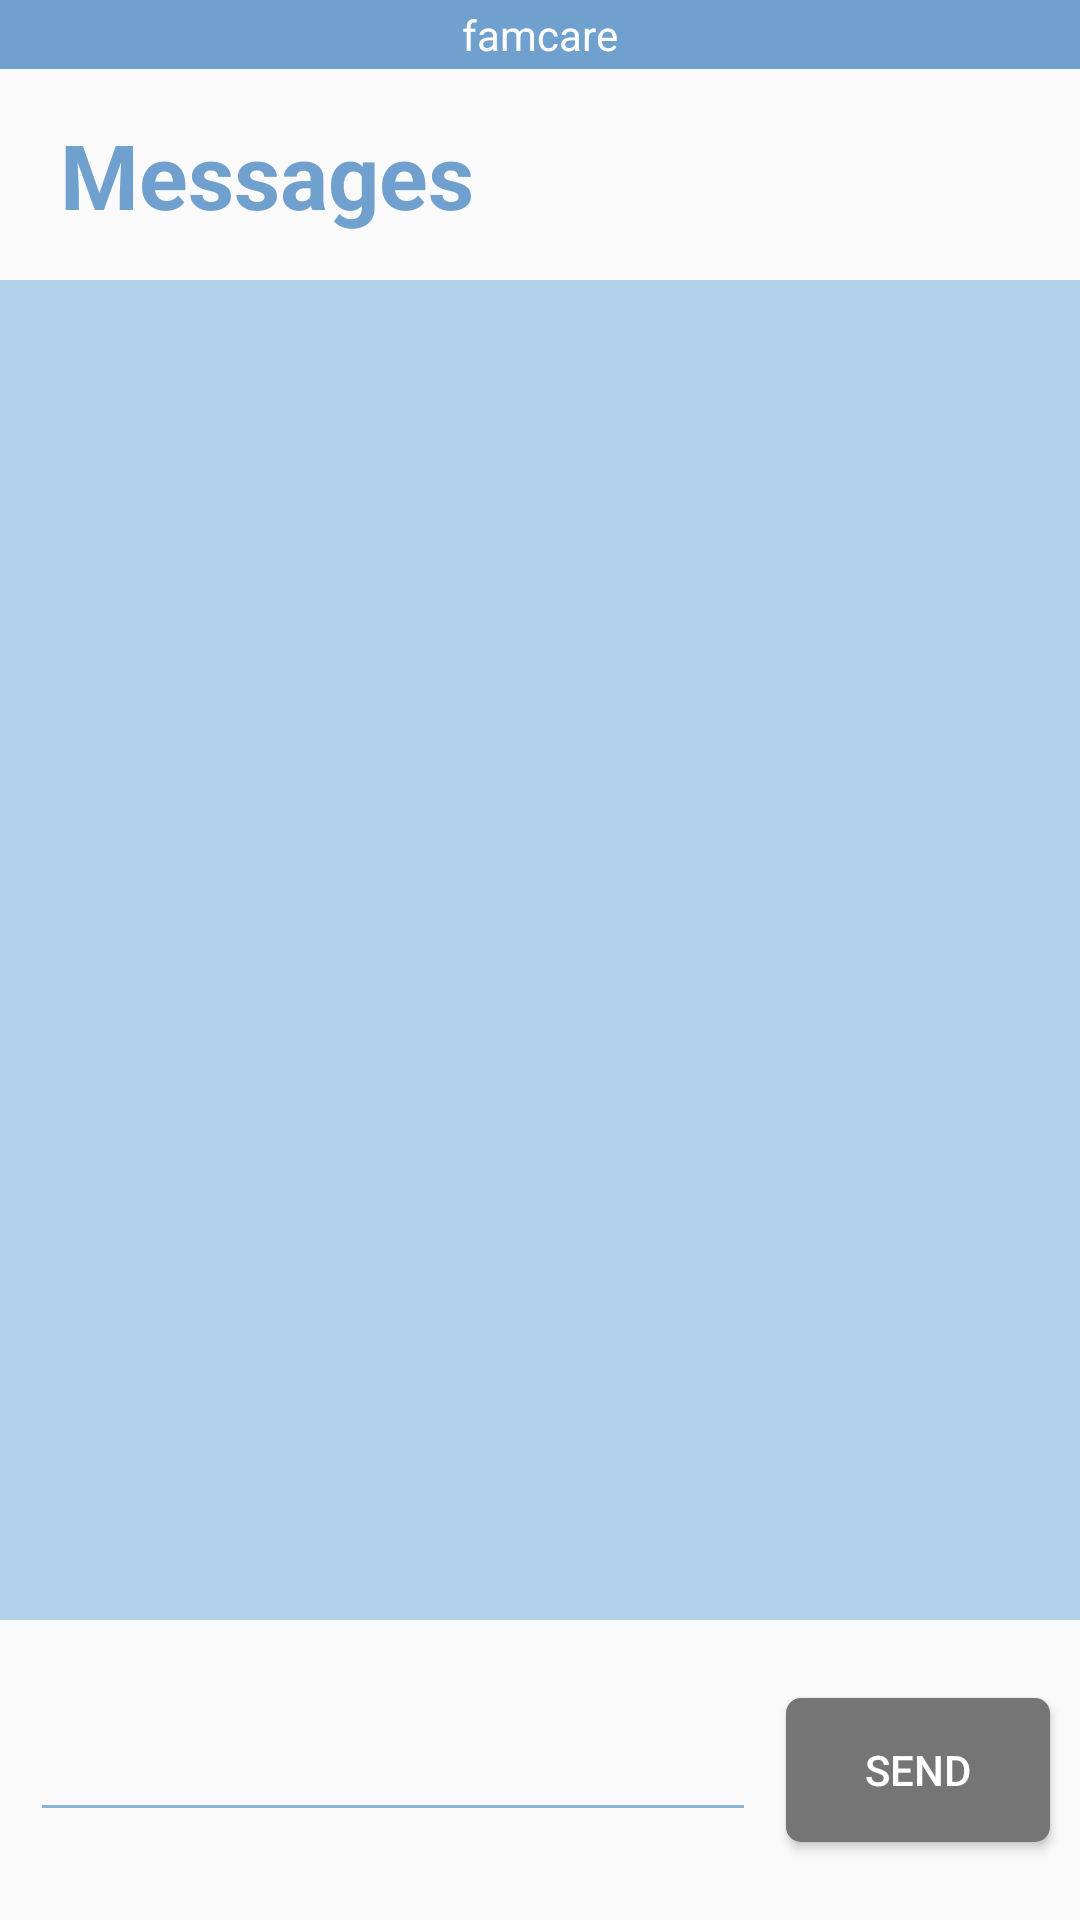

Write the Android layout XML for this screen, with the resource values it uses.
<!-- AndroidManifest.xml: application theme FamCareTheme -->
<!-- res/layout/activity_messages.xml -->
<?xml version="1.0" encoding="utf-8"?>
<RelativeLayout xmlns:android="http://schemas.android.com/apk/res/android"
    xmlns:app="http://schemas.android.com/apk/res-auto"
    xmlns:tools="http://schemas.android.com/tools"
    android:layout_width="match_parent"
    android:layout_height="match_parent"
    tools:context=".SendMessages">

    <include layout="@layout/top_bar" />

    <TextView
        android:id="@+id/msg"
        android:layout_width="wrap_content"
        android:layout_height="wrap_content"
        android:layout_below="@id/topBar"
        android:layout_marginTop="15dp"
        android:layout_marginLeft="20dp"
        android:textSize="30sp"
        android:textColor="@color/barColor"
        android:textStyle="bold"
        android:text="Messages" />

    <android.support.v7.widget.RecyclerView
        android:layout_width="match_parent"
        android:layout_height="match_parent"
        android:layout_alignParentStart="true"
        android:layout_below="@id/msg"
        android:layout_marginTop="15dp"
        android:background="@color/backgroundColor"
        android:id="@+id/messageArea"
        app:stackFromEnd="true"
        android:layout_above="@+id/msgInput"/>

    <LinearLayout
        android:layout_width="match_parent"
        android:layout_height="100dp"
        android:layout_alignParentBottom="true"
        android:layout_alignParentEnd="true"
        android:id="@+id/msgInput"
        android:orientation="horizontal">

        <EditText
            android:id="@+id/msgEditText"
            android:layout_width="0dp"
            android:layout_height="wrap_content"
            android:backgroundTint="@color/btnColor"
            android:layout_gravity="center_vertical"
            android:layout_marginHorizontal="10dp"
            android:layout_weight="1" />

        <Button
            android:id="@+id/sendButton"
            android:layout_width="wrap_content"
            android:layout_height="wrap_content"
            android:layout_marginTop="5dp"
            android:layout_marginBottom="5dp"
            android:layout_marginRight="10dp"
            android:layout_gravity="center_vertical"
            android:background="@drawable/roundedrec"
            android:backgroundTint="@color/gray"
            android:textColor="@color/white"
            android:text="SEND" />
    </LinearLayout>

</RelativeLayout>
<!-- res/layout/top_bar.xml (included above) -->
<?xml version="1.0" encoding="utf-8"?>
<RelativeLayout xmlns:android="http://schemas.android.com/apk/res/android"
    android:layout_width="match_parent"
    android:layout_height="wrap_content"
    xmlns:app="http://schemas.android.com/apk/res-auto"
    android:paddingVertical="2dp"
    android:id="@+id/topBar"
    android:background="@color/barColor">

    <ImageView
        android:id="@+id/backBtn_patientMain"
        android:layout_width="wrap_content"
        android:layout_height="wrap_content"
        android:layout_alignParentStart="true"
        android:layout_marginLeft="2dp"
        android:layout_weight="1"
        app:srcCompat="@drawable/backbtn" />

    <TextView
        android:id="@+id/title_patientMain"
        android:layout_width="wrap_content"
        android:layout_height="wrap_content"
        android:layout_centerHorizontal="true"
        android:layout_centerVertical="true"
        android:textColor="@color/white"
        android:text="famcare"/>

    <ImageView
        android:id="@+id/optionBtn_patientMain"
        android:layout_width="wrap_content"
        android:layout_height="wrap_content"
        android:layout_alignParentEnd="true"
        android:layout_marginRight="10dp"
        app:srcCompat="@drawable/optionbtn" />

</RelativeLayout>
<!-- resources referenced by this layout -->
<resources>
  <color name="backgroundColor">#b5d2ec</color>
  <color name="barColor">#70a0cd</color>
  <color name="btnColor">#8ab5d9</color>
  <color name="gray">#757575</color>
  <color name="white">#FFF</color>
  <!-- drawable roundedrec (drawable) -->
  <?xml version="1.0" encoding="utf-8"?>
  <shape xmlns:android="http://schemas.android.com/apk/res/android"
      android:shape="rectangle"
      android:tint="@color/btnColor">
      <solid android:color="@color/btnColor"/>
      <size android:height="10dp"
          android:width="10dp"/>
      <corners android:radius="5dp"></corners>
  </shape>
  <style name="FamCareTheme" parent="Theme.AppCompat.Light.NoActionBar">
          <item name="android:statusBarColor">@color/black</item>
      </style>
  <color name="black">#000</color>
</resources>
